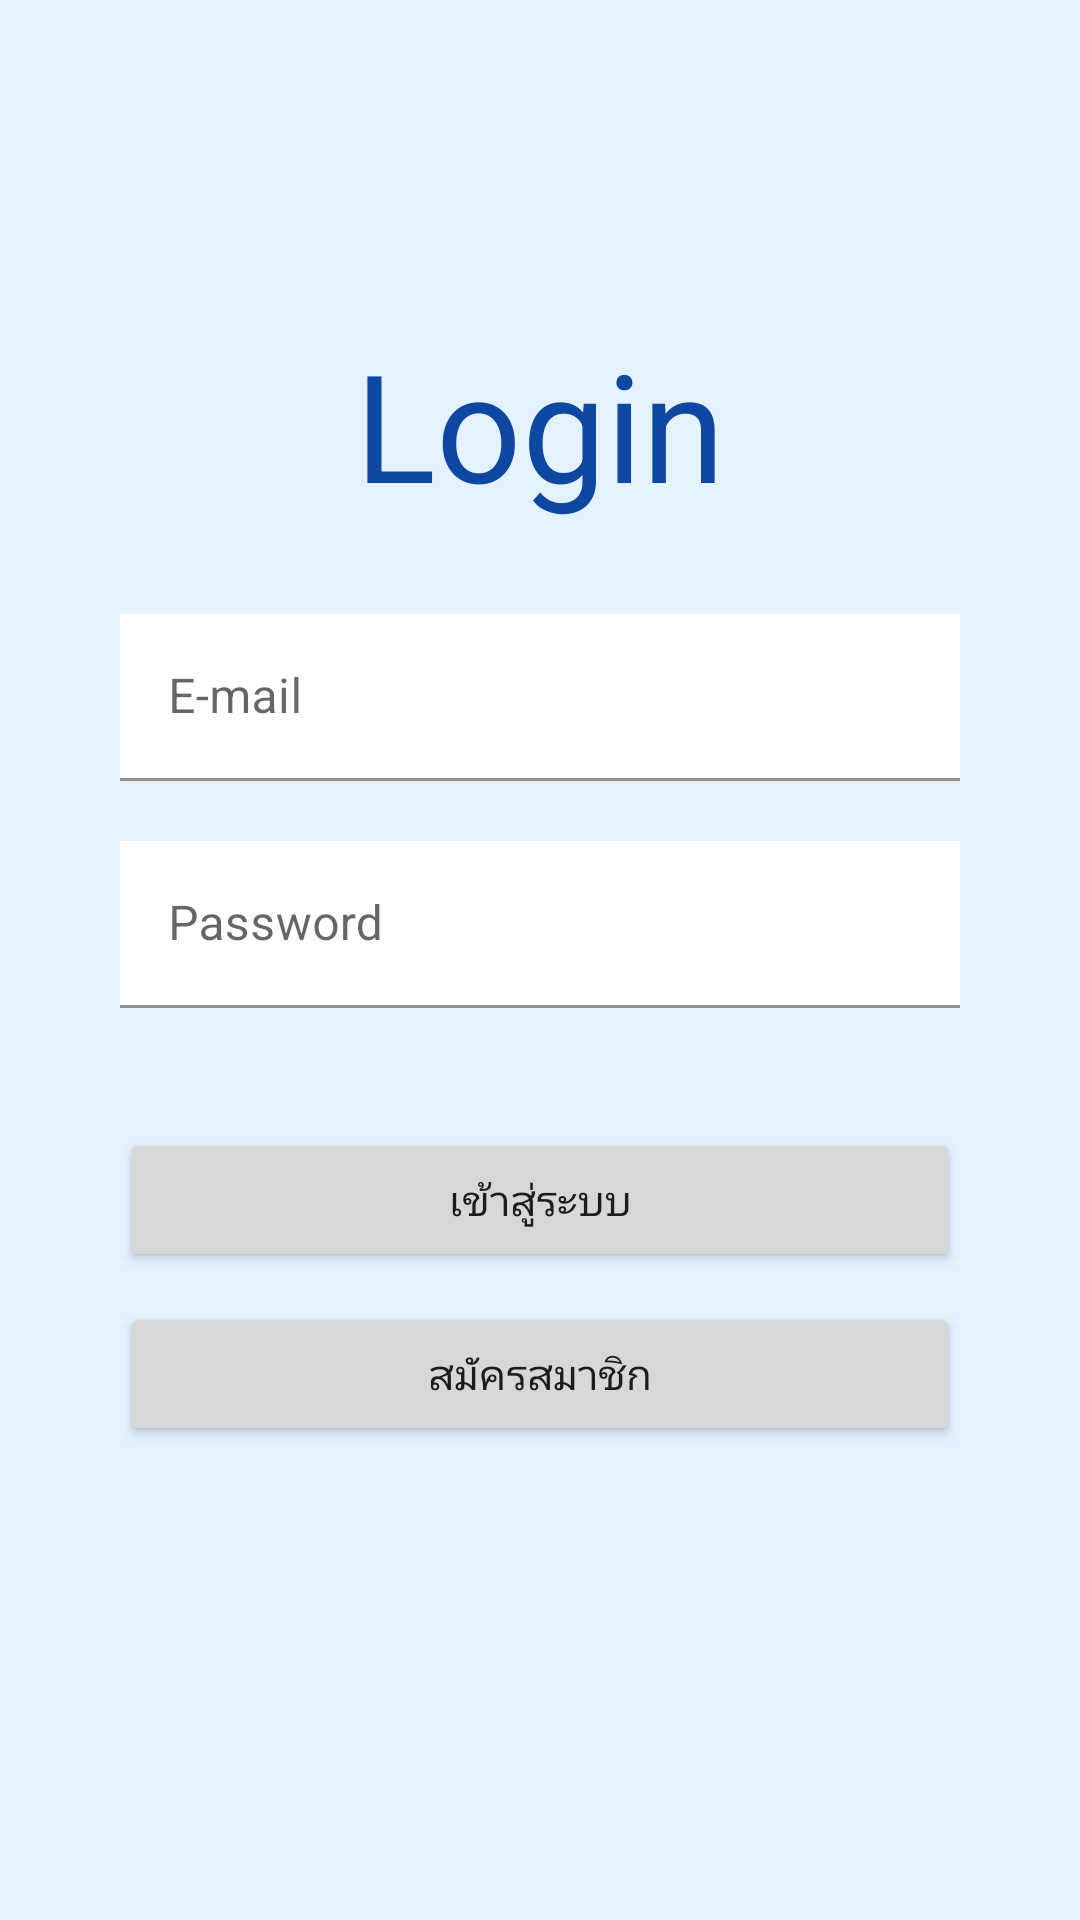

Reconstruct the res/layout file that produces this screen, plus the resources it refers to.
<!-- AndroidManifest.xml: application theme Theme.TelephoneDatabaseSystem -->
<!-- res/layout/activity_login.xml -->
<?xml version="1.0" encoding="utf-8"?>
<androidx.constraintlayout.widget.ConstraintLayout xmlns:android="http://schemas.android.com/apk/res/android"
    xmlns:app="http://schemas.android.com/apk/res-auto"
    xmlns:tools="http://schemas.android.com/tools"
    android:layout_width="match_parent"
    android:layout_height="match_parent"
    android:background="@color/background"
    tools:context=".Login">

    <TextView
        android:id="@+id/textView"
        android:layout_width="wrap_content"
        android:layout_height="wrap_content"
        android:layout_marginTop="108dp"
        android:text="@string/login"
        android:textColor="@color/font"
        android:textSize="50sp"
        app:layout_constraintEnd_toEndOf="parent"
        app:layout_constraintStart_toStartOf="parent"
        app:layout_constraintTop_toTopOf="parent" />

    <com.google.android.material.textfield.TextInputLayout
        android:id="@+id/textInputLayout2"
        android:layout_width="match_parent"
        android:layout_height="wrap_content"
        android:layout_marginStart="40dp"
        android:layout_marginTop="30dp"
        android:layout_marginEnd="40dp"
        app:layout_constraintEnd_toEndOf="parent"
        app:layout_constraintStart_toStartOf="parent"
        app:layout_constraintTop_toBottomOf="@+id/textView">

        <com.google.android.material.textfield.TextInputEditText
            android:layout_width="match_parent"
            android:layout_height="wrap_content"
            android:background="@color/backbroad"
            android:id="@+id/input_email_login"
            android:hint="@string/e_mail"
            android:importantForAutofill="no"
            android:inputType="textEmailAddress" />

    </com.google.android.material.textfield.TextInputLayout>

    <com.google.android.material.textfield.TextInputLayout
        android:layout_width="match_parent"
        android:layout_height="wrap_content"
        android:id="@+id/passwordInput"
        app:layout_constraintTop_toBottomOf="@id/textInputLayout2"
        app:layout_constraintStart_toStartOf="parent"
        app:layout_constraintEnd_toEndOf="parent"
        android:layout_marginTop="20dp"
        android:layout_marginStart="40dp"
        android:layout_marginEnd="40dp"
        tools:layout_editor_absoluteX="381dp"
        tools:layout_editor_absoluteY="205dp">

        <com.google.android.material.textfield.TextInputEditText
            android:layout_width="match_parent"
            android:layout_height="wrap_content"
            android:background="@color/backbroad"
            android:id="@+id/input_password_login"
            android:hint="@string/password"
            android:inputType="textPassword"/>
    </com.google.android.material.textfield.TextInputLayout>

    <Button
        android:id="@+id/btn_login_login"
        android:layout_width="0dp"
        android:layout_height="wrap_content"
        android:layout_marginTop="40dp"
        android:text="@string/login_thai"
        app:layout_constraintEnd_toEndOf="@+id/passwordInput"
        app:layout_constraintStart_toStartOf="@+id/passwordInput"
        app:layout_constraintTop_toBottomOf="@+id/passwordInput" />

    <Button
        android:id="@+id/btn_register_login"
        android:layout_width="0dp"
        android:layout_height="wrap_content"
        android:text="@string/register_thai"
        android:layout_marginTop="10dp"
        app:layout_constraintEnd_toEndOf="@+id/btn_login_login"
        app:layout_constraintStart_toStartOf="@+id/btn_login_login"
        app:layout_constraintTop_toBottomOf="@+id/btn_login_login" />

</androidx.constraintlayout.widget.ConstraintLayout>
<!-- resources referenced by this layout -->
<resources>
  <color name="backbroad">#FFFFFF</color>
  <color name="background">#E3F2FD</color>
  <color name="font">#0D47A1</color>
  <string name="e_mail">E-mail</string>
  <string name="login">Login</string>
  <string name="login_thai">เข้าสู่ระบบ</string>
  <string name="password">Password</string>
  <string name="register_thai">สมัครสมาชิก</string>
  <style name="Theme.TelephoneDatabaseSystem" parent="Theme.MaterialComponents.DayNight.NoActionBar">
          
          <item name="colorPrimary">@color/button_press</item>
          <item name="colorPrimaryVariant">@color/purple_700</item>
          <item name="colorOnPrimary">@color/white</item>
          
          <item name="colorSecondary">@color/teal_200</item>
          <item name="colorSecondaryVariant">@color/teal_700</item>
          <item name="colorOnSecondary">@color/black</item>
          
          <item name="android:statusBarColor" tools:targetApi="l">@color/background</item>
          
      </style>
  <color name="button_press">#2962FF</color>
  <color name="purple_700">#FF3700B3</color>
  <color name="white">#FFFFFFFF</color>
  <color name="teal_200">#FF03DAC5</color>
  <color name="teal_700">#FF018786</color>
  <color name="black">#FF000000</color>
</resources>
